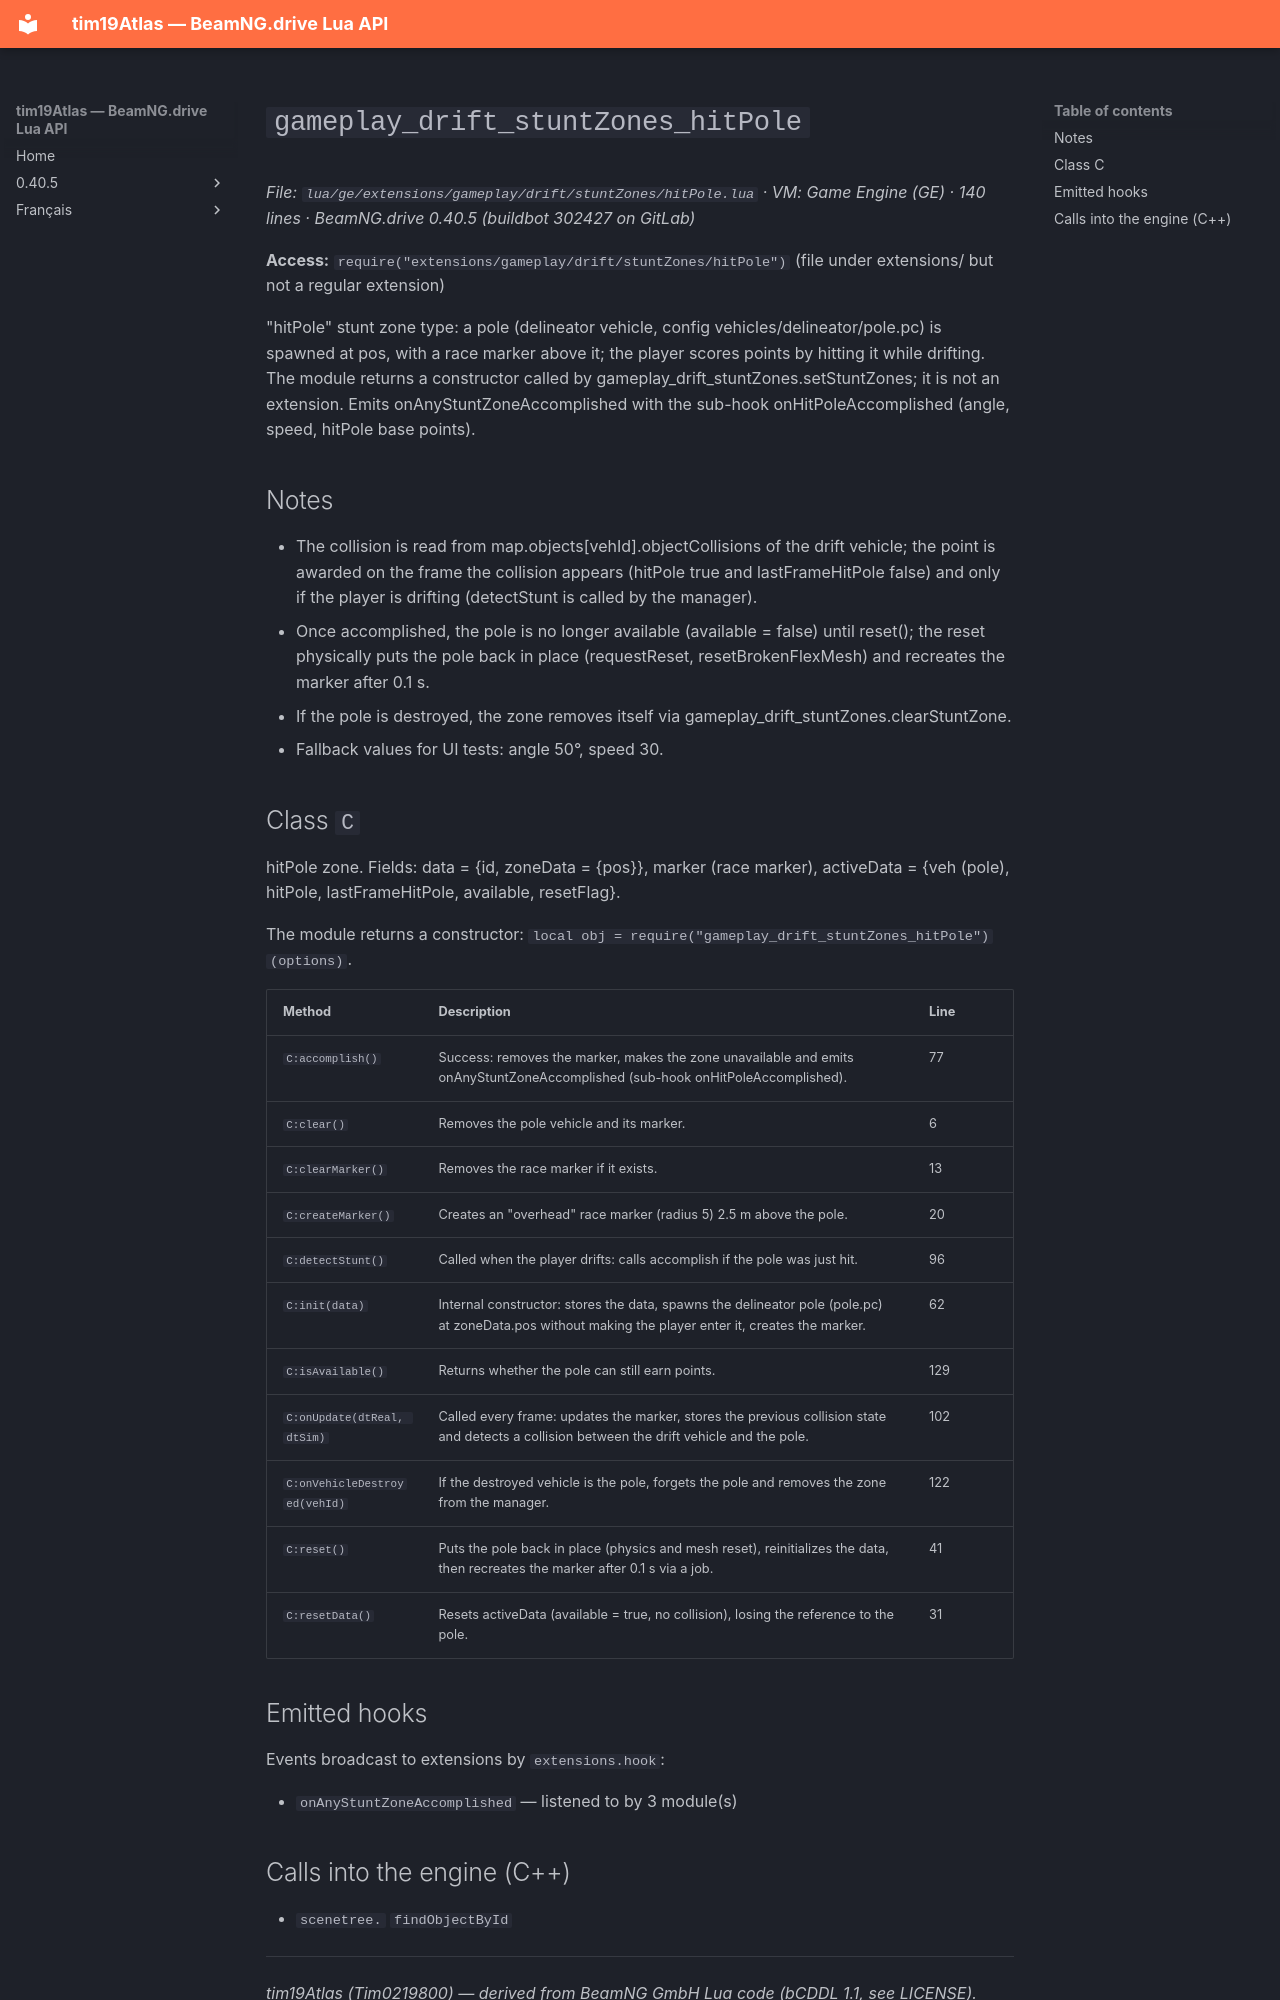

repository: Tim0219800/beamng-lua-atlas · page: 0.40.5/ge/extensions/gameplay/drift/stuntZones/hitPole.html · generator: mkdocs

# `gameplay_drift_stuntZones_hitPole`

*File: `lua/ge/extensions/gameplay/drift/stuntZones/hitPole.lua` · VM: Game Engine (GE) · 140 lines · BeamNG.drive 0.40.5 (buildbot 302427 on GitLab)*

**Access:** `require("extensions/gameplay/drift/stuntZones/hitPole")` (file under extensions/ but not a regular extension)

"hitPole" stunt zone type: a pole (delineator vehicle, config vehicles/delineator/pole.pc) is spawned at pos, with a race marker above it; the player scores points by hitting it while drifting. The module returns a constructor called by gameplay_drift_stuntZones.setStuntZones; it is not an extension. Emits onAnyStuntZoneAccomplished with the sub-hook onHitPoleAccomplished (angle, speed, hitPole base points).

## Notes

- The collision is read from map.objects[vehId].objectCollisions of the drift vehicle; the point is awarded on the frame the collision appears (hitPole true and lastFrameHitPole false) and only if the player is drifting (detectStunt is called by the manager).
- Once accomplished, the pole is no longer available (available = false) until reset(); the reset physically puts the pole back in place (requestReset, resetBrokenFlexMesh) and recreates the marker after 0.1 s.
- If the pole is destroyed, the zone removes itself via gameplay_drift_stuntZones.clearStuntZone.
- Fallback values for UI tests: angle 50°, speed 30.

## Class `C`

hitPole zone. Fields: data = {id, zoneData = {pos}}, marker (race marker), activeData = {veh (pole), hitPole, lastFrameHitPole, available, resetFlag}.

The module returns a constructor: `local obj = require("gameplay_drift_stuntZones_hitPole")(options)`.

| Method | Description | Line |
|---|---|---|
| `C:accomplish()` | Success: removes the marker, makes the zone unavailable and emits onAnyStuntZoneAccomplished (sub-hook onHitPoleAccomplished). | 77 |
| `C:clear()` | Removes the pole vehicle and its marker. | 6 |
| `C:clearMarker()` | Removes the race marker if it exists. | 13 |
| `C:createMarker()` | Creates an "overhead" race marker (radius 5) 2.5 m above the pole. | 20 |
| `C:detectStunt()` | Called when the player drifts: calls accomplish if the pole was just hit. | 96 |
| `C:init(data)` | Internal constructor: stores the data, spawns the delineator pole (pole.pc) at zoneData.pos without making the player enter it, creates the marker. | 62 |
| `C:isAvailable()` | Returns whether the pole can still earn points. | 129 |
| `C:onUpdate(dtReal, dtSim)` | Called every frame: updates the marker, stores the previous collision state and detects a collision between the drift vehicle and the pole. | 102 |
| `C:onVehicleDestroyed(vehId)` | If the destroyed vehicle is the pole, forgets the pole and removes the zone from the manager. | 122 |
| `C:reset()` | Puts the pole back in place (physics and mesh reset), reinitializes the data, then recreates the marker after 0.1 s via a job. | 41 |
| `C:resetData()` | Resets activeData (available = true, no collision), losing the reference to the pole. | 31 |

## Emitted hooks

Events broadcast to extensions by `extensions.hook`:

- `onAnyStuntZoneAccomplished` — listened to by 3 module(s)
